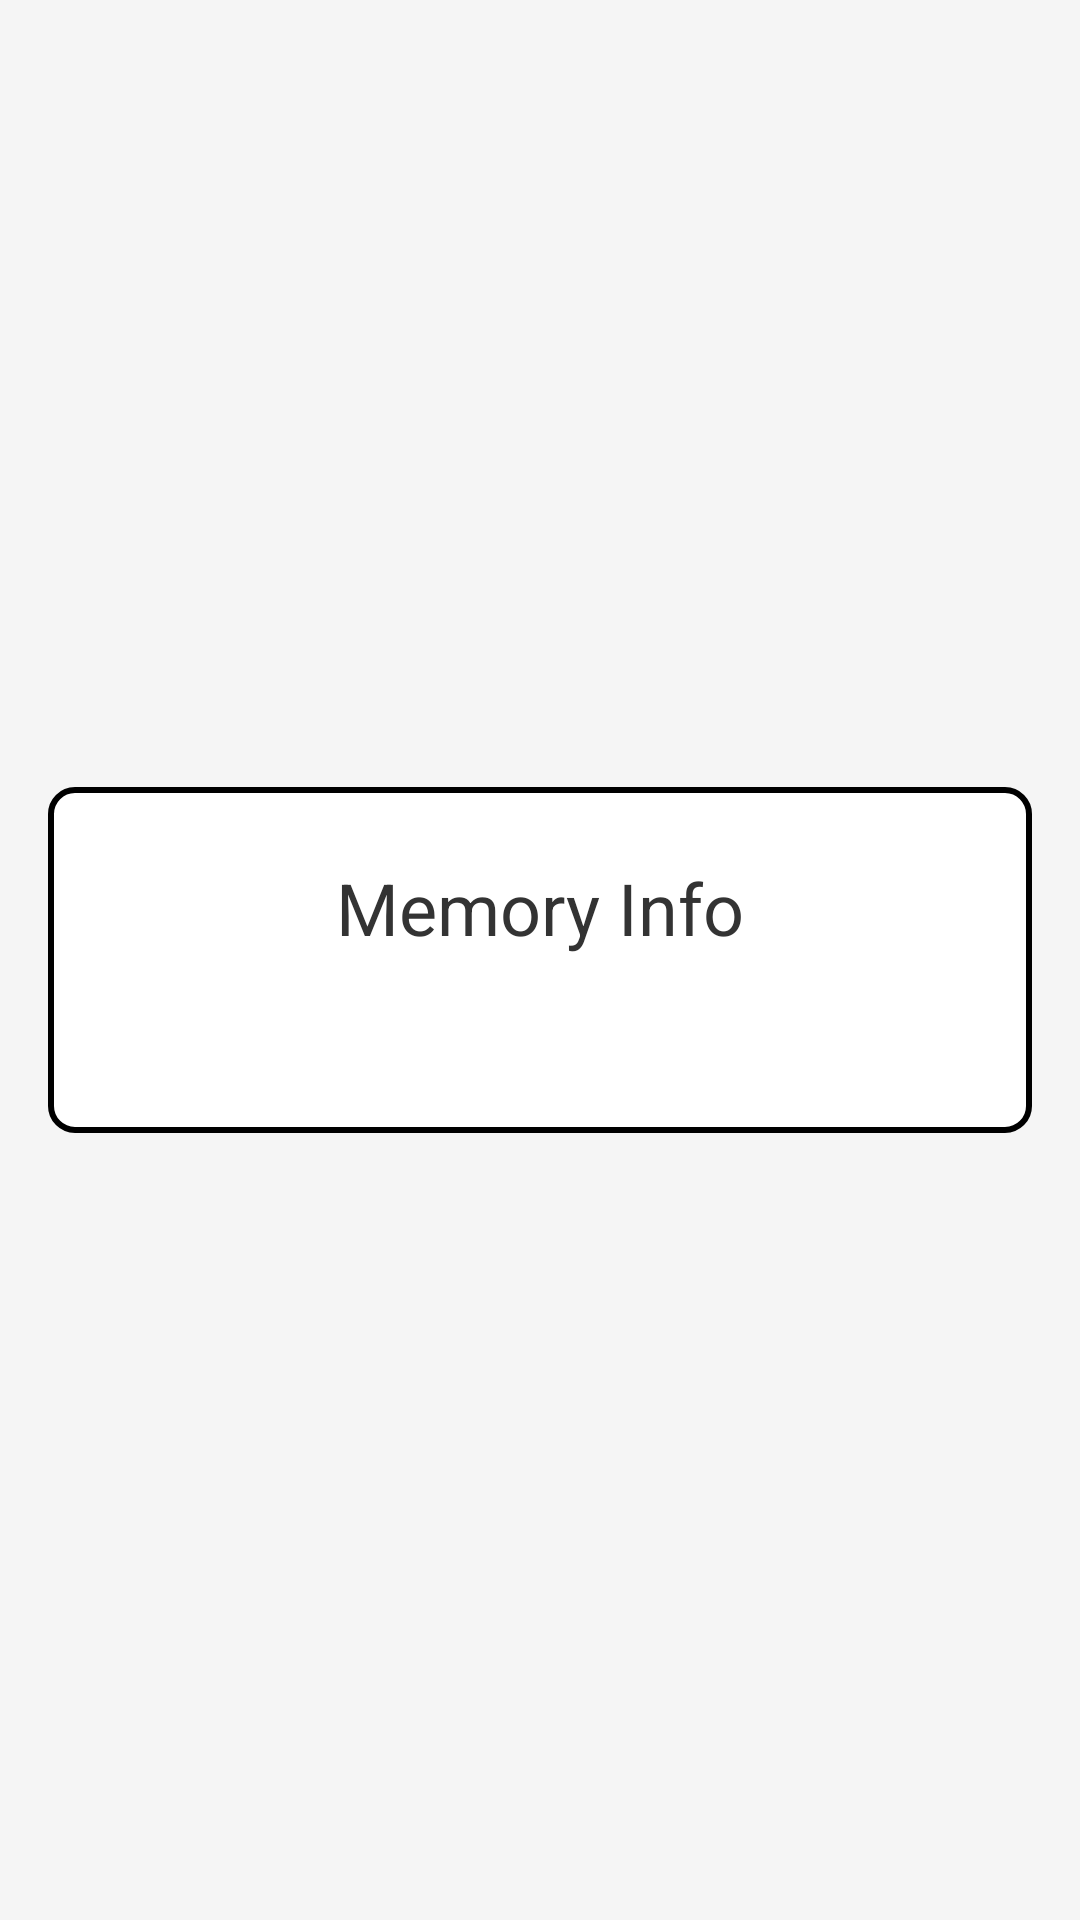

Here is an Android app screen rendered from its layout file. Give the layout XML and the strings, colors and styles it references.
<!-- AndroidManifest.xml: application theme Theme.MenuApplication -->
<!-- res/layout/fragment_memory.xml -->
<?xml version="1.0" encoding="utf-8"?>
<FrameLayout xmlns:android="http://schemas.android.com/apk/res/android"
    android:layout_width="match_parent"
    android:layout_height="match_parent"
    android:background="#f5f5f5"
    android:padding="16dp">

    <LinearLayout
        android:layout_width="match_parent"
        android:layout_height="wrap_content"
        android:orientation="vertical"
        android:padding="24dp"
        android:background="@drawable/memory_info_background"
        android:layout_gravity="center"
        android:elevation="4dp">

        <TextView
            android:id="@+id/textViewMemoryTitle"
            android:layout_width="wrap_content"
            android:layout_height="wrap_content"
            android:text="Memory Info"
            android:textSize="24sp"
            android:textColor="#333333"
            android:layout_gravity="center_horizontal"
            android:layout_marginBottom="8dp" />

        <TextView
            android:id="@+id/textViewMemoryInfo"
            android:layout_width="wrap_content"
            android:layout_height="wrap_content"
            android:textSize="20sp"
            android:textColor="#000000"
            android:layout_gravity="center_horizontal" />

    </LinearLayout>

</FrameLayout>
<!-- resources referenced by this layout -->
<resources>
  <!-- drawable memory_info_background (drawable) -->
  <?xml version="1.0" encoding="utf-8"?>
  <shape xmlns:android="http://schemas.android.com/apk/res/android">
      <corners android:radius="8dp" />
      <solid android:color="#FFFFFF" />
      <stroke
          android:width="2dp"
          android:color="#000000" />
  </shape>
</resources>
